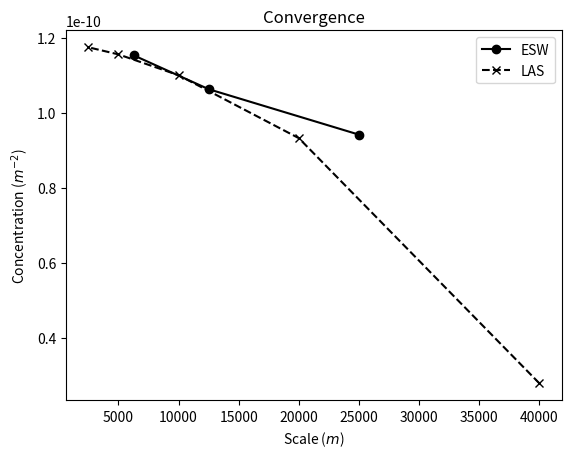
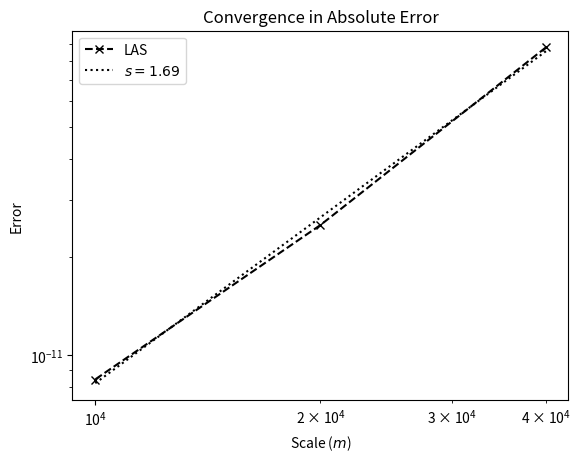

Reproduce these figures in Python, in order.
import numpy as np
import matplotlib.pyplot as plt

# Hard-code the data from the pollutant model
# This is done to avoid re-solving the model
esw = np.array(
    [
        [9.413e-11, 25000],  # 25k
        [1.0624e-10, 12500],  # 12_5k
        [1.1528e-10, 6250],  # 6_25k
    ]
)

las = np.array(
    [
        [2.789e-11, 40000],  # 40k
        [9.319e-11, 20000],  # 20k
        [1.0996e-10, 10000],  # 10k
        [1.1551e-10, 5000],  # 5k
        [1.1740e-10, 2500],  # 2_5k
        # [NO_DATA, 1250],  # 1_25k
    ]
)


def conv_rate(x):
    """Calculate the convergence rate of a sequence."""
    return np.log2(np.abs((x[1:-1] - x[:-2]) / (x[2:] - x[1:-1])))


def error(x):
    """Calculate the error of a sequence."""
    return np.abs(x[1:-1] - x[:-2]) / (1 - 2 ** (-conv_rate(x)))


# Plot the results
plt.figure()
plt.plot(esw[:, 1], esw[:, 0], "ko-", label="ESW")
plt.plot(las[:, 1], las[:, 0], "kx--", label="LAS")
plt.xlabel(r"Scale ($m$)")
plt.ylabel(r"Concentration ($m^{-2}$)")
plt.title(r"Convergence")
plt.legend()
plt.savefig("convergence.pdf", dpi=300)
plt.show()

# Print the convergence rates and errors
print("ESW Convergence rate:", conv_rate(esw[:, 0]))
print("LAS Convergence rate:", conv_rate(las[:, 0]))

print("ESW Error:", error(esw[:, 0]))
print("LAS Error:", error(las[:, 0]))

# Plot the errors
plt.figure()
# plt.loglog(esw[:-2, 1], error(esw[:, 0]), "ko-", label="ESW")  # Skip due to low data
plt.loglog(las[:-2, 1], error(las[:, 0]), "kx--", label="LAS")
# plot line of best fit
x = np.log(las[:-2, 1])
y = np.log(error(las[:, 0]))
m, c = np.polyfit(x, y, 1)
plt.loglog(las[:-2, 1], np.exp(m * x + c), "k:", label=f"$s = {m:.2f}$")

plt.xlabel(r"Scale ($m$)")
plt.ylabel(r"Error")
plt.title(r"Convergence in Absolute Error")
plt.legend()
plt.savefig("error.pdf", dpi=300)
plt.show()
